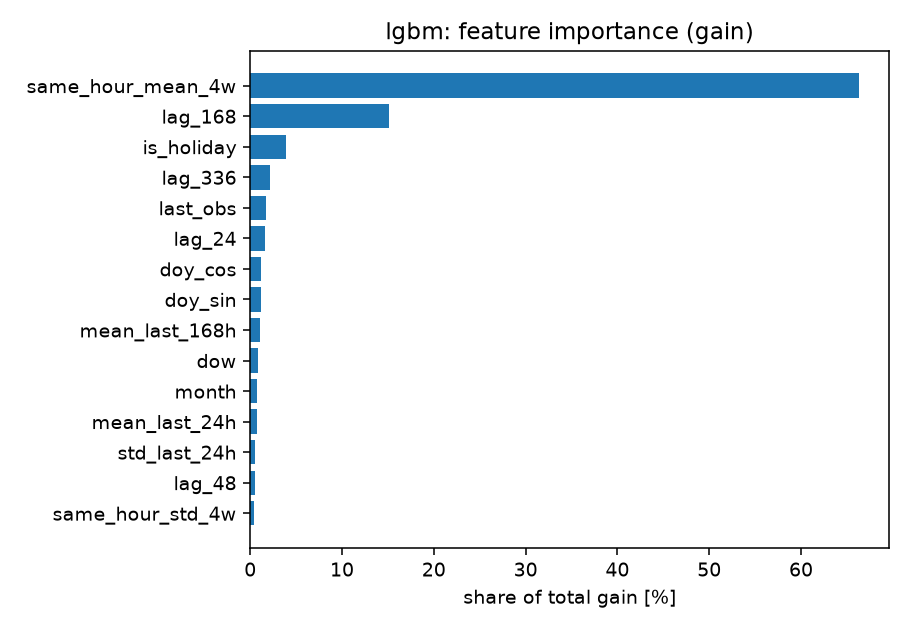

Data behind this chart, as committed beside it:
, gain
same_hour_mean_4w, 2302241473610
lag_168, 524941380432
is_holiday, 135342194964
lag_336, 74301189726
last_obs, 59464667988
lag_24, 57097614398
doy_cos, 42107122092
doy_sin, 39652537389
mean_last_168h, 38403431870
dow, 29162196194
month, 27203028504
mean_last_24h, 26758341672
std_last_24h, 17402852874
lag_48, 16902321684
same_hour_std_4w, 15969067322
lag_504, 10444123256
hour_cos, 10081757532
hours_ahead, 7969542100
lag_672, 7863542654
lag168_is_holiday, 6211765780
holiday_prev, 5341113304
hour_sin, 5216997334
holiday_next, 4748777934
hour, 4734434202
is_bridge, 3803909066
is_special_eve, 758400380
